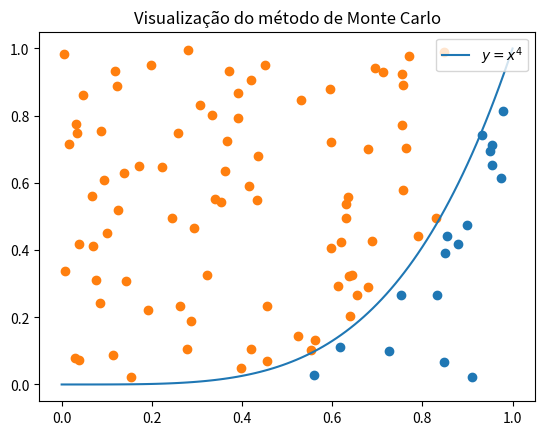

Python code for this plot:
import matplotlib.pyplot as plt

#Seed inicial Z_0 do nosso LCG, dada pelo meu numero USP
Z = 10819721

def random():
    ''' A partir de uma semente (seed) Z_0 = 10819721, definida globalmente,
        a funcao calcula o proximo numero Z segundo um LCG, alterando a variavel
        global, e por fim calcula o nosso numero 'aleatorio' no intervalo [0,1]
        pela divisao Z/m '''

    #Parametros do LCG
    a = 1103515245
    c = 12345
    m = 2147483647

    #Chamamos a nossa variavel global para podermos altera-la apos a chamada
    #da funcao
    global Z

    #Calculamos o valor Z_{i+1}
    Z = (a*Z+c)%m

    #Definimos o numero entre 0 e 1 dividindo Z por m
    U = Z/m

    return U

def f(x):
    ''' Dado um ponto x, calculamos o valor de y = x^4 '''

    y = x**4

    return y

def Monte_Carlo(N,visu_in,visu_out):
    ''' Dado um numero de pontos N, geramos N valores de x e N valores de y
        aleatoriamente, e entao avaliamos, pelo metodo de Monte Carlo, o valor
        da integral de 0 a 1 de f(x) '''

    #Comecamos com o numero de pontos embaixo da curva f(x) igual a zero
    MC = 0

    #Realizamos um loop do tamanho do numero de passos desejados
    for i in range(N):

        #Geramos dois numeros aleatorios x e y
        x = random()
        y = random()

        #Caso o valor de y esteja abaixo da funcao f(x), entao consideramos
        #este ponto para o nosso calculo, atualizando MC
        if y < f(x):

            MC = MC + 1
            visu_in.append([x,y])

        else:

            visu_out.append([x,y])

    #Apos obter todos os pontos abaixo de f(x), dividimos este numero pelo
    #numero total de pontos para obter o valor aproximado da integral
    I = MC/N

    return I

#Definimos quantos pontos desejamos
N = 100
h = 1/N

visu_in = []
visu_out = []

Exata = []
X = []

for i in range(N+1):
    Exata.append(f(h*i))
    X.append(h*i)

#Calculamos a integral pelo metodo de Monte Carlo para os N pontos
I = Monte_Carlo(N,visu_in,visu_out)

Visu_X_in = []
Visu_Y_in = []
Visu_X_out = []
Visu_Y_out = []

for j in range(len(visu_in)):

    Visu_X_in.append(visu_in[j][0])
    Visu_Y_in.append(visu_in[j][1])

for k in range(len(visu_out)):

    Visu_X_out.append(visu_out[k][0])
    Visu_Y_out.append(visu_out[k][1])

#Printamos o valor obtido
print("Utilizando %i pontos, calculamos pelo metodo de Monte Carlo a integral de f(x) = x^4 de 0 a 1 como sendo, aproximadamente %f" %(N,I))

print("Pontos dentro = %i" %len(visu_in))

plt.scatter(Visu_X_in,Visu_Y_in)
plt.scatter(Visu_X_out,Visu_Y_out)
plt.plot(X,Exata,label='$y = x^4$')
plt.legend(loc='upper right')
plt.title("Visualização do método de Monte Carlo")
plt.show()
